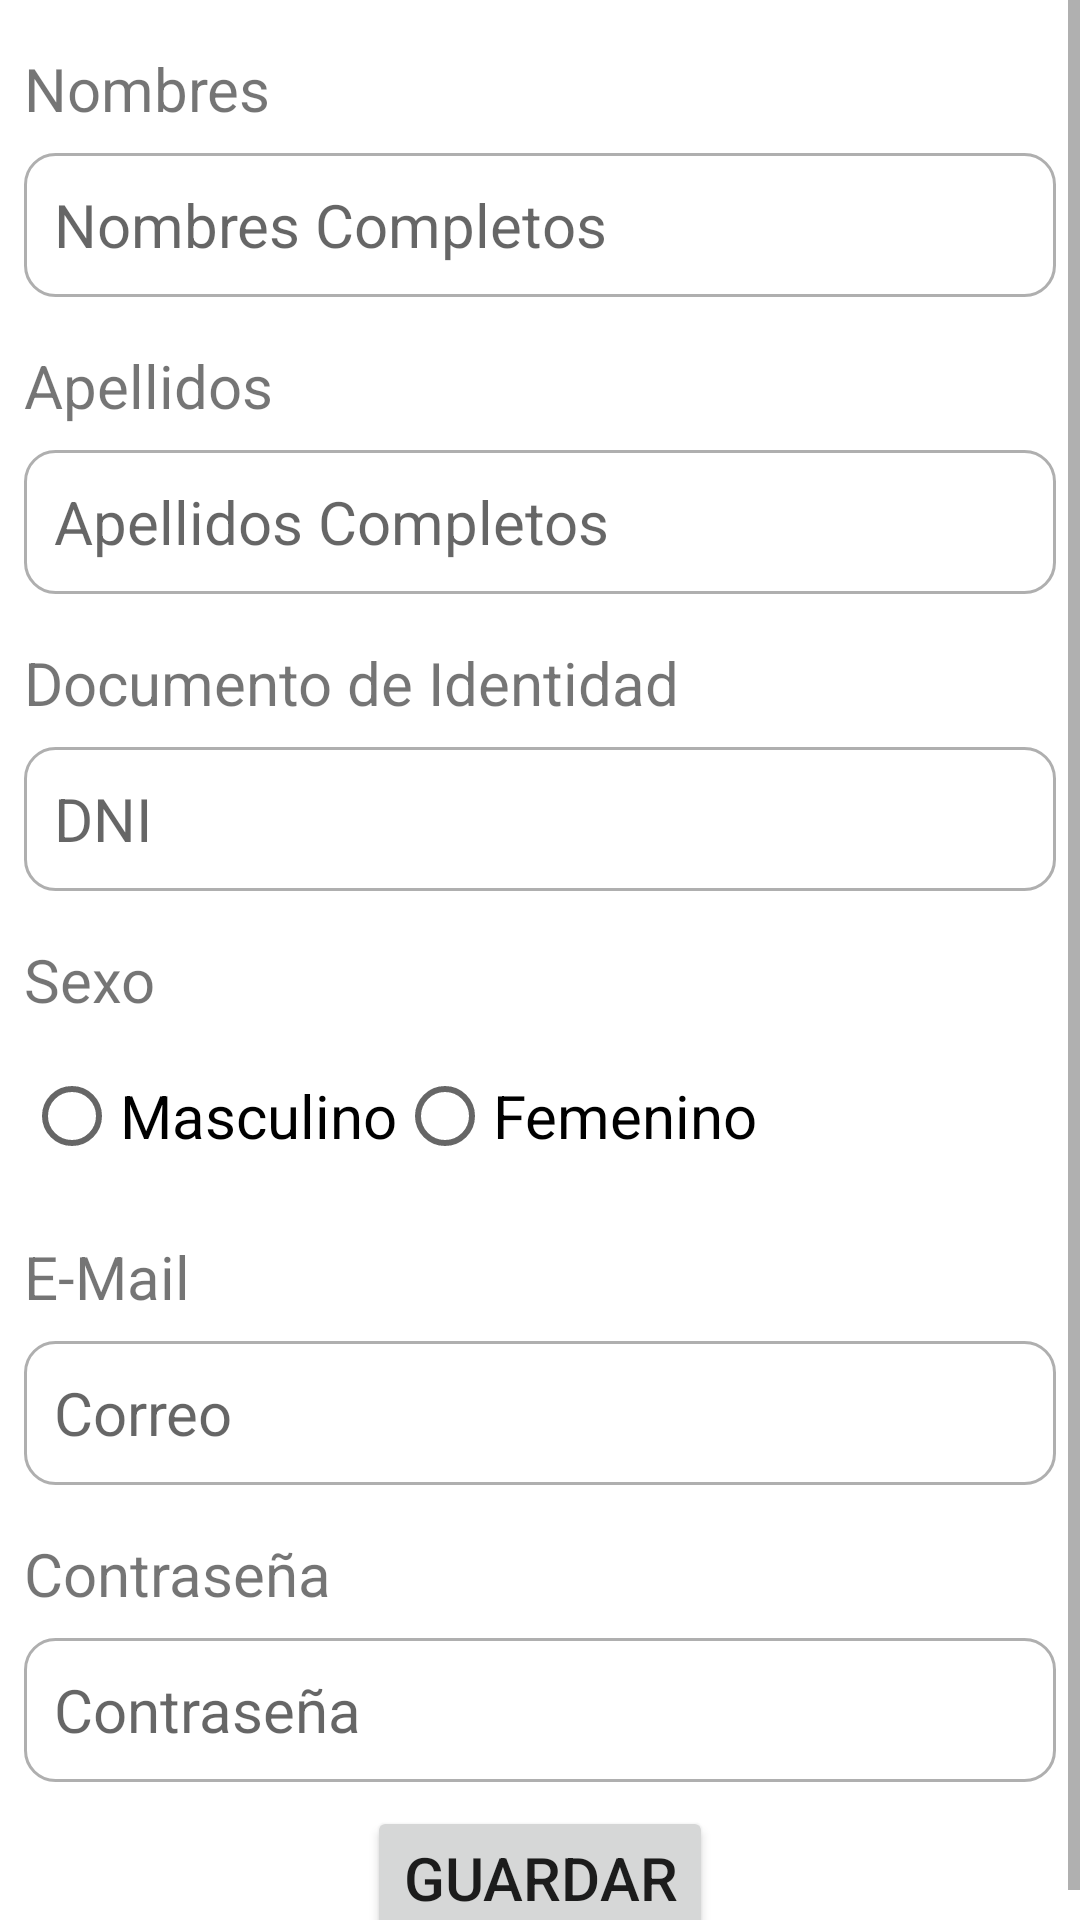

The Android layout XML behind this screen, and the referenced resources:
<!-- AndroidManifest.xml: application theme Theme.Examen_final -->
<!-- res/layout/activity_register_user.xml -->
<?xml version="1.0" encoding="utf-8"?>
<ScrollView xmlns:android="http://schemas.android.com/apk/res/android"
    xmlns:app="http://schemas.android.com/apk/res-auto"
    xmlns:tools="http://schemas.android.com/tools"
    android:id="@+id/scrollView"
    android:layout_width="match_parent"
    android:layout_height="match_parent"
    android:layout_margin="16dp"
    android:fillViewport="true">

    <androidx.constraintlayout.widget.ConstraintLayout
        android:layout_width="match_parent"
        android:layout_height="match_parent"
        tools:context=".RegisterUser">

        <TextView
            android:id="@+id/textView2"
            android:layout_width="wrap_content"
            android:layout_height="wrap_content"
            android:layout_marginStart="8dp"
            android:layout_marginTop="16dp"
            android:text="Nombres"
            android:textSize="20sp"
            app:layout_constraintStart_toStartOf="parent"
            app:layout_constraintTop_toTopOf="parent" />

        <EditText
            android:id="@+id/txtFirstName"
            android:layout_width="match_parent"
            android:layout_height="wrap_content"
            android:layout_marginStart="8dp"
            android:layout_marginTop="8dp"
            android:layout_marginEnd="8dp"
            android:background="@drawable/box_text"
            android:ems="10"
            android:hint="Nombres Completos"
            android:inputType="textPersonName"
            android:minHeight="48dp"
            android:paddingHorizontal="10dp"
            android:textSize="20sp"
            app:layout_constraintEnd_toEndOf="parent"
            app:layout_constraintStart_toStartOf="parent"
            app:layout_constraintTop_toBottomOf="@+id/textView2"
            tools:ignore="SpeakableTextPresentCheck" />

        <TextView
            android:id="@+id/textView11"
            android:layout_width="wrap_content"
            android:layout_height="wrap_content"
            android:layout_marginStart="8dp"
            android:layout_marginTop="16dp"

            android:text="Apellidos"
            android:textSize="20sp"
            app:layout_constraintStart_toStartOf="parent"
            app:layout_constraintTop_toBottomOf="@+id/txtFirstName" />

        <EditText
            android:id="@+id/txtLastName"
            android:layout_width="match_parent"
            android:layout_height="wrap_content"
            android:layout_marginStart="8dp"
            android:layout_marginTop="8dp"
            android:layout_marginEnd="8dp"
            android:background="@drawable/box_text"
            android:ems="10"
            android:hint="Apellidos Completos"
            android:inputType="textPersonName"
            android:minHeight="48dp"
            android:paddingHorizontal="10dp"
            android:textSize="20sp"
            app:layout_constraintEnd_toEndOf="parent"
            app:layout_constraintStart_toStartOf="parent"
            app:layout_constraintTop_toBottomOf="@+id/textView11"
            tools:ignore="SpeakableTextPresentCheck" />

        <TextView
            android:id="@+id/textView13"
            android:layout_width="wrap_content"
            android:layout_height="wrap_content"
            android:layout_marginStart="8dp"
            android:layout_marginTop="16dp"
            android:text="Documento de Identidad"
            android:textSize="20sp"
            app:layout_constraintStart_toStartOf="parent"
            app:layout_constraintTop_toBottomOf="@+id/txtLastName" />

        <EditText
            android:id="@+id/txtDni"
            android:layout_width="match_parent"
            android:layout_height="wrap_content"
            android:layout_marginStart="8dp"
            android:layout_marginTop="8dp"
            android:layout_marginEnd="8dp"
            android:background="@drawable/box_text"
            android:ems="10"
            android:hint="DNI"
            android:maxLength="8"
            android:inputType="number"
            android:minHeight="48dp"
            android:paddingHorizontal="10dp"
            android:textSize="20sp"
            app:layout_constraintEnd_toEndOf="parent"
            app:layout_constraintStart_toStartOf="parent"
            app:layout_constraintTop_toBottomOf="@+id/textView13"
            tools:ignore="SpeakableTextPresentCheck" />

        <TextView
            android:id="@+id/textView14"
            android:layout_width="wrap_content"
            android:layout_height="wrap_content"
            android:layout_marginStart="8dp"
            android:layout_marginTop="16dp"
            android:text="Sexo"
            android:textSize="20sp"
            app:layout_constraintStart_toStartOf="parent"
            app:layout_constraintTop_toBottomOf="@+id/txtDni" />

        <RadioGroup
            android:id="@+id/rboSex"
            android:layout_width="wrap_content"
            android:layout_height="wrap_content"
            android:layout_marginStart="8dp"
            android:layout_marginTop="8dp"
            android:orientation="horizontal"
            app:layout_constraintStart_toStartOf="parent"
            app:layout_constraintTop_toBottomOf="@+id/textView14">

            <RadioButton
                android:id="@+id/rboM"
                android:layout_width="wrap_content"
                android:layout_height="wrap_content"
                android:text="Masculino"
                android:textSize="20sp" />

            <RadioButton
                android:id="@+id/rboF"
                android:layout_width="wrap_content"
                android:layout_height="wrap_content"
                android:text="Femenino"
                android:textSize="20sp" />
        </RadioGroup>

        <TextView
            android:id="@+id/textView15"
            android:layout_width="wrap_content"
            android:layout_height="wrap_content"
            android:layout_marginStart="8dp"
            android:layout_marginTop="16dp"
            android:text="E-Mail"
            android:textSize="20sp"
            app:layout_constraintStart_toStartOf="parent"
            app:layout_constraintTop_toBottomOf="@+id/rboSex" />

        <EditText
            android:id="@+id/txtMail"
            android:layout_width="match_parent"
            android:layout_height="wrap_content"
            android:layout_marginStart="8dp"
            android:layout_marginTop="8dp"
            android:layout_marginEnd="8dp"
            android:background="@drawable/box_text"
            android:ems="10"
            android:hint="Correo"
            android:inputType="textEmailAddress"
            android:minHeight="48dp"
            android:paddingHorizontal="10dp"
            android:textSize="20sp"
            app:layout_constraintEnd_toEndOf="parent"
            app:layout_constraintStart_toStartOf="parent"
            app:layout_constraintTop_toBottomOf="@+id/textView15"
            tools:ignore="SpeakableTextPresentCheck" />

        <TextView
            android:id="@+id/textView12"
            android:layout_width="wrap_content"
            android:layout_height="wrap_content"
            android:layout_marginStart="8dp"
            android:layout_marginTop="16dp"
            android:text="Contraseña"
            android:textSize="20sp"
            app:layout_constraintStart_toStartOf="parent"
            app:layout_constraintTop_toBottomOf="@+id/txtMail" />

        <EditText
            android:id="@+id/txtPass"
            android:layout_width="match_parent"
            android:layout_height="wrap_content"
            android:layout_marginStart="8dp"
            android:layout_marginTop="8dp"
            android:layout_marginEnd="8dp"
            android:background="@drawable/box_text"
            android:ems="10"
            android:hint="Contraseña"
            android:inputType="textPassword"
            android:minHeight="48dp"
            android:paddingHorizontal="10dp"
            android:textSize="20sp"
            app:layout_constraintEnd_toEndOf="parent"
            app:layout_constraintStart_toStartOf="parent"
            app:layout_constraintTop_toBottomOf="@+id/textView12"
            tools:ignore="SpeakableTextPresentCheck" />

        <Button
            android:id="@+id/btnSave"
            android:layout_width="wrap_content"
            android:layout_height="wrap_content"
            android:layout_marginTop="8dp"
            android:text="GUARDAR"
            android:textSize="20sp"
            app:layout_constraintBottom_toBottomOf="parent"
            app:layout_constraintEnd_toEndOf="parent"
            app:layout_constraintStart_toStartOf="parent"
            app:layout_constraintTop_toBottomOf="@+id/txtPass" />


    </androidx.constraintlayout.widget.ConstraintLayout>
</ScrollView>
<!-- resources referenced by this layout -->
<resources>
  <!-- drawable box_text (drawable) -->
  <?xml version="1.0" encoding="utf-8"?>
  <selector xmlns:android="http://schemas.android.com/apk/res/android">
      <item android:state_enabled="true" android:state_focused="true">
          <shape android:shape="rectangle">
              <solid android:color="@color/white"></solid>
              <stroke android:color="@color/main" android:width="1dp"></stroke>
              <corners android:radius="10dp"></corners>
          </shape>
      </item>
      <item android:state_enabled="true">
          <shape android:shape="rectangle">
              <solid android:color="@color/white"></solid>
              <stroke android:color="@color/desactive" android:width="1dp"></stroke>
              <corners android:radius="10dp"></corners>
          </shape>
      </item>
  </selector>
  <style name="Theme.Examen_final" parent="Theme.MaterialComponents.DayNight.DarkActionBar">
          
          <item name="colorPrimary">@color/main</item>
          <item name="colorPrimaryVariant">@color/plomo</item>
          <item name="colorOnPrimary">@color/white</item>
          
          <item name="colorSecondary">@color/teal_200</item>
          <item name="colorSecondaryVariant">@color/teal_700</item>
          <item name="colorOnSecondary">@color/black</item>
          
          <item name="android:statusBarColor" tools:targetApi="l">?attr/colorPrimaryVariant</item>
          
      </style>
  <color name="white">#FFFFFFFF</color>
  <color name="main">#BE4FD1</color>
  <color name="desactive">#AFAFAF</color>
  <color name="plomo">#2E2E2E</color>
  <color name="teal_200">#FF03DAC5</color>
  <color name="teal_700">#FF018786</color>
  <color name="black">#FF000000</color>
</resources>
